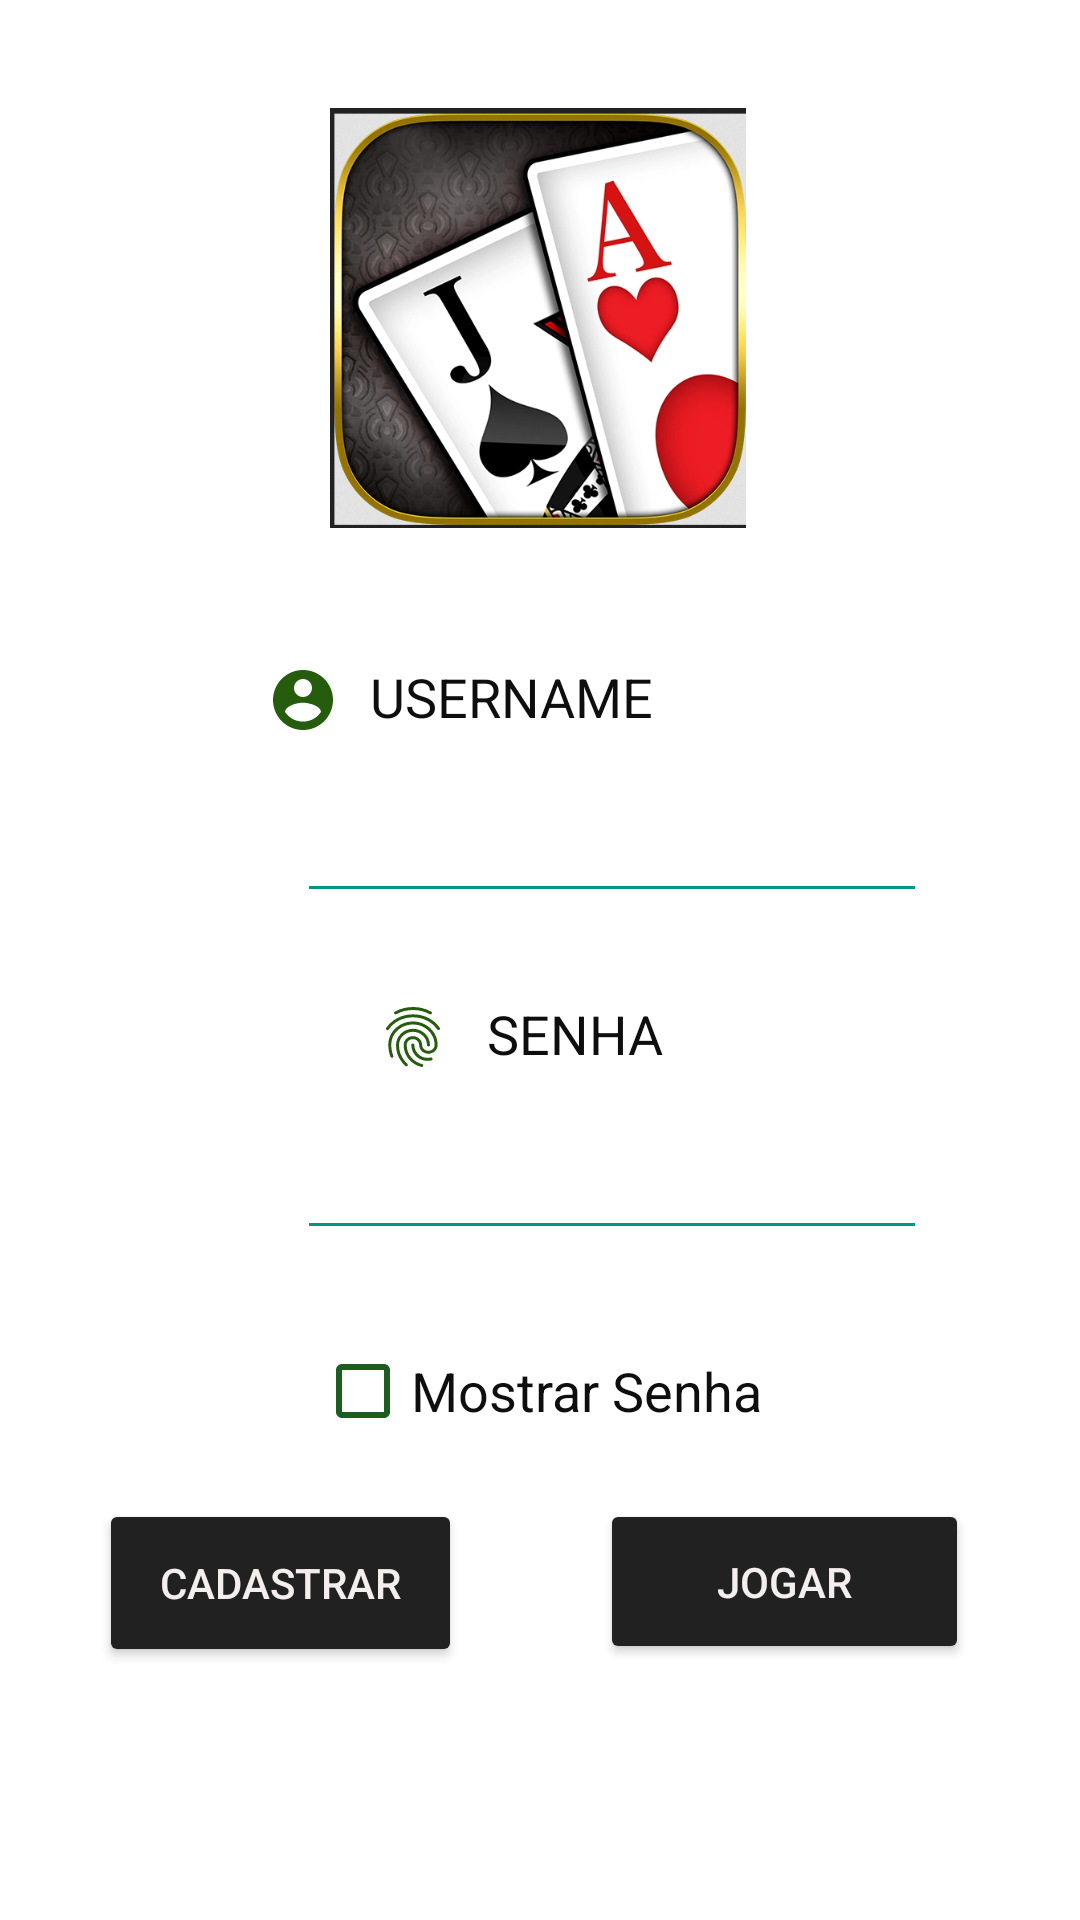

This screen was rendered from an Android layout file. Write that file and the resources it references.
<!-- AndroidManifest.xml: application theme AppTheme -->
<!-- res/layout/activity_main.xml -->
<?xml version="1.0" encoding="utf-8"?>
<androidx.constraintlayout.widget.ConstraintLayout xmlns:android="http://schemas.android.com/apk/res/android"
    xmlns:app="http://schemas.android.com/apk/res-auto"
    xmlns:tools="http://schemas.android.com/tools"
    android:layout_width="match_parent"
    android:layout_height="match_parent"
    android:statusBarColor="#000"
    android:background="#fff"
    tools:context=".MainActivity">

    <EditText
        android:id="@+id/txtLogin"
        android:layout_width="wrap_content"
        android:layout_height="wrap_content"
        android:layout_marginStart="99dp"
        android:layout_marginTop="16dp"
        android:layout_marginEnd="99dp"
        android:backgroundTint="#009688"
        android:ems="10"
        android:inputType="textPersonName"
        android:textColorHighlight="#CDDC39"
        android:textColorLink="#FFC107"
        app:layout_constraintEnd_toEndOf="parent"
        app:layout_constraintHorizontal_bias="0.0"
        app:layout_constraintStart_toStartOf="parent"
        app:layout_constraintTop_toBottomOf="@+id/lblLogin" />

    <EditText
        android:id="@+id/txtPassword"
        android:layout_width="wrap_content"
        android:layout_height="wrap_content"
        android:layout_marginStart="99dp"
        android:layout_marginTop="16dp"
        android:layout_marginEnd="99dp"
        android:backgroundTint="#009688"
        android:ems="10"
        android:inputType="textPassword"
        android:textColorHint="#03A9F4"
        android:textColorLink="#00BCD4"
        app:layout_constraintEnd_toEndOf="parent"
        app:layout_constraintHorizontal_bias="0.0"
        app:layout_constraintStart_toStartOf="parent"
        app:layout_constraintTop_toBottomOf="@+id/lblSenha" />

    <TextView
        android:id="@+id/lblLogin"
        android:layout_width="139dp"
        android:layout_height="27dp"
        android:layout_marginStart="140dp"
        android:layout_marginTop="220dp"
        android:layout_marginEnd="132dp"
        android:drawableLeft="@drawable/ic_account_circle_black_24dp"
        android:text="@string/username"
        android:textAlignment="center"
        android:textColor="#0E0E0E"
        android:textSize="18sp"
        app:layout_constraintEnd_toEndOf="parent"
        app:layout_constraintHorizontal_bias="1.0"
        app:layout_constraintStart_toStartOf="parent"
        app:layout_constraintTop_toTopOf="parent" />

    <TextView
        android:id="@+id/lblSenha"
        android:layout_width="108dp"
        android:layout_height="27dp"
        android:layout_marginStart="151dp"
        android:layout_marginTop="28dp"
        android:layout_marginEnd="152dp"
        android:drawableLeft="@drawable/ic_fingerprint_black_24dp"
        android:text="@string/senha"
        android:textAlignment="center"
        android:textColor="#0E0E0E"
        android:textSize="18sp"
        app:layout_constraintEnd_toEndOf="parent"
        app:layout_constraintStart_toStartOf="parent"
        app:layout_constraintTop_toBottomOf="@+id/txtLogin" />

    <CheckBox
        android:id="@+id/checkBox"
        android:layout_width="wrap_content"
        android:layout_height="wrap_content"
        android:layout_marginTop="31dp"
        android:buttonTint="#1B5E20"
        android:checked="false"
        android:text="@string/mostrar_senha"
        android:textColor="#0E0E0E"
        android:textSize="18sp"
        app:layout_constraintEnd_toEndOf="parent"
        app:layout_constraintHorizontal_bias="0.498"
        app:layout_constraintStart_toStartOf="parent"
        app:layout_constraintTop_toBottomOf="@+id/txtPassword" />

    <Button
        android:id="@+id/btnCadastro"
        android:layout_width="121dp"
        android:layout_height="56dp"
        android:layout_marginStart="77dp"
        android:layout_marginTop="20dp"
        android:backgroundTint="#212121"
        android:onClick="onClickCadastrar"
        android:text="@string/cadastrar"
        android:textColor="#F4EEEE"
        app:layout_constraintEnd_toStartOf="@+id/btnJogar"
        app:layout_constraintStart_toStartOf="parent"
        app:layout_constraintTop_toBottomOf="@+id/checkBox" />

    <Button
        android:id="@+id/btnJogar"
        android:layout_width="123dp"
        android:layout_height="55dp"
        android:layout_marginStart="46dp"
        android:layout_marginTop="20dp"
        android:layout_marginEnd="81dp"
        android:backgroundTint="#212121"
        android:onClick="onClickJogar"
        android:text="@string/jogar"
        android:textColor="#F4EEEE"
        app:layout_constraintEnd_toEndOf="parent"
        app:layout_constraintStart_toEndOf="@+id/btnCadastro"
        app:layout_constraintTop_toBottomOf="@+id/checkBox" />

    <ImageView
        android:id="@+id/imageView"
        android:layout_width="180dp"
        android:layout_height="140dp"
        android:layout_marginTop="36dp"
        app:layout_constraintEnd_toEndOf="parent"
        app:layout_constraintHorizontal_bias="0.497"
        app:layout_constraintStart_toStartOf="parent"
        app:layout_constraintTop_toTopOf="parent"
        app:srcCompat="@drawable/blackjack" />
</androidx.constraintlayout.widget.ConstraintLayout>
<!-- resources referenced by this layout -->
<resources>
  <!-- drawable blackjack: png bitmap (drawable, 222131 bytes) -->
  <!-- drawable ic_account_circle_black_24dp (drawable) -->
  <vector android:height="24dp" android:tint="#265C0E"
      android:viewportHeight="24.0" android:viewportWidth="24.0"
      android:width="24dp" xmlns:android="http://schemas.android.com/apk/res/android">
      <path android:fillColor="#FF000000" android:pathData="M12,2C6.48,2 2,6.48 2,12s4.48,10 10,10 10,-4.48 10,-10S17.52,2 12,2zM12,5c1.66,0 3,1.34 3,3s-1.34,3 -3,3 -3,-1.34 -3,-3 1.34,-3 3,-3zM12,19.2c-2.5,0 -4.71,-1.28 -6,-3.22 0.03,-1.99 4,-3.08 6,-3.08 1.99,0 5.97,1.09 6,3.08 -1.29,1.94 -3.5,3.22 -6,3.22z"/>
  </vector>
  <!-- drawable ic_fingerprint_black_24dp: vector/xml drawable (drawable, 2357 chars, omitted) -->
  <string name="cadastrar">Cadastrar</string>
  <string name="jogar">Jogar</string>
  <string name="mostrar_senha">Mostrar Senha</string>
  <string name="senha">SENHA</string>
  <string name="username">USERNAME</string>
  <style name="AppTheme" parent="Theme.AppCompat.Light.DarkActionBar">
          
          <item name="colorPrimary">@color/colorPrimary</item>
          <item name="colorPrimaryDark">@color/colorPrimaryDark</item>
          <item name="colorAccent">@color/colorAccent</item>
          <item name="android:statusBarColor">#424242</item>
      </style>
  <!-- not gathered from this repository: default colours our renderer supplied (Android Studio template values) -->
  <color name="colorPrimary">#FF6200EE</color>
  <color name="colorPrimaryDark">#FF3700B3</color>
  <color name="colorAccent">#FF03DAC5</color>
</resources>
